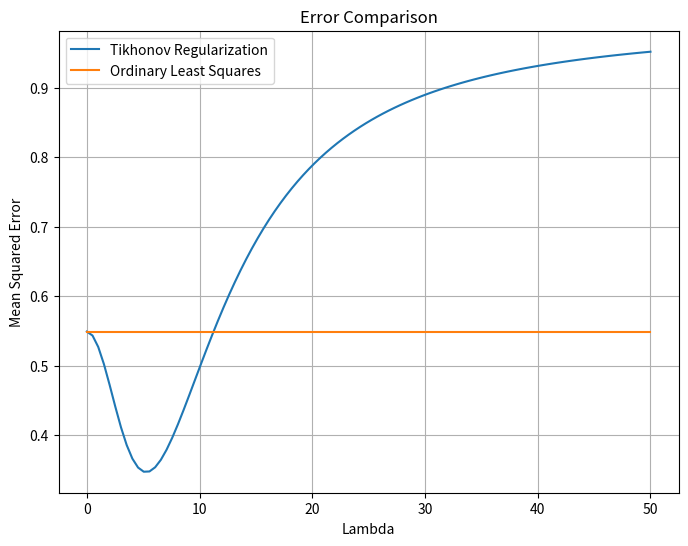
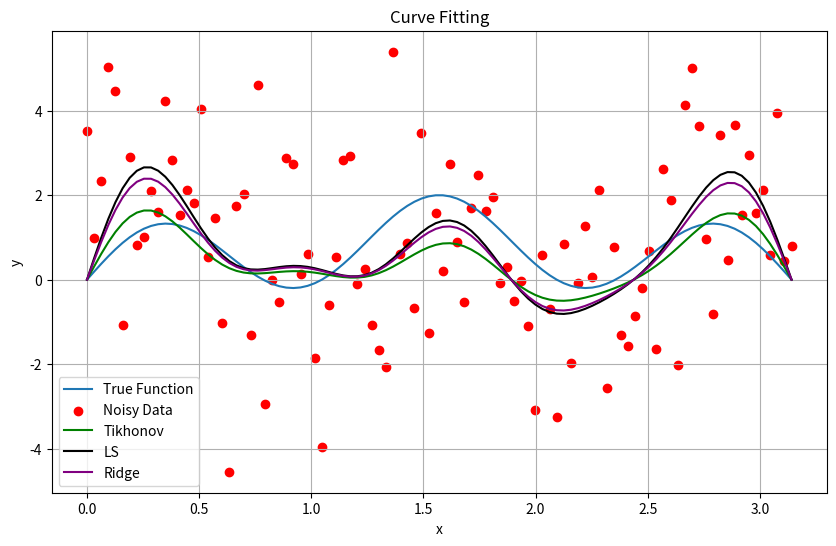
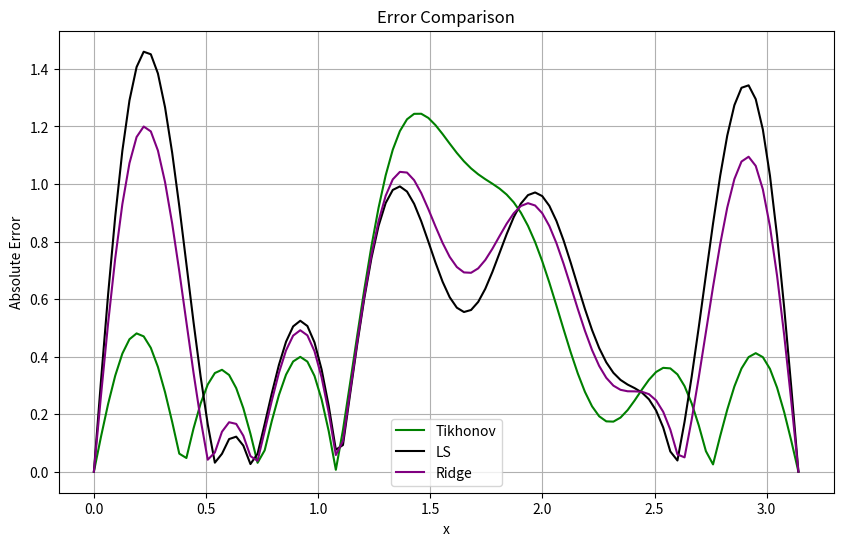

Write Python code to recreate these figures, in order.
import numpy as np
import matplotlib.pyplot as plt

def derivative_matrix(n):
    """
    Constructs the derivative matrix D for a vector function of length n.
    """
    D = np.zeros((n-2, n))
    for i in range(n - 2):
        D[i, i] = -0.5
        D[i, i + 1] = 0
        D[i, i + 2] = 0.5
    return D

def construct_derivative_matrix_svd(n):
    """
    Constructs the derivative matrix D using singular value decomposition (SVD).
    """
    # Construct the difference matrix
    M = np.eye(n) - np.roll(np.eye(n), -1, axis=1)
    
    # Perform SVD on the difference matrix
    U, s, Vh = np.linalg.svd(M)
    
    # Determine the number of singular values to use
    k = 2  # Number of smallest singular values to use (can be adjusted)
    
    # Construct the derivative matrix using singular vectors corresponding to the smallest singular values
    D = np.dot(U[:, -k:], np.dot(np.diag(s[-k:]), Vh[-k:, :]))
    
    return D

def construct_D_matrix_svd(A, k):
    """
    Constructs the D matrix using singular value decomposition (SVD).
    """
    # Perform SVD on the design matrix A
    U, s, Vt = np.linalg.svd(A)
    
    # Use the singular vectors corresponding to the smallest singular values to construct D
    D = U[:, -k:]
    
    return D


def tikhonov(A, y, lam):
    # Calculate the coefficients using tikhonov formula
    n_features = A.shape[1]
    I = np.eye(n_features)
    D = construct_D_matrix_svd(A, n_features)
    #D = derivative_matrix(n_features)
    x = np.linalg.inv(A.T @ A + lam**2 * D.T @ D) @ A.T @ y

    y_pred_tikhonov = A @ x
    
    return y_pred_tikhonov

def ridge_regression(A, y, lam):
    # Calculate the coefficients using tikhonov formula
    n_features = A.shape[1]
    I = np.eye(n_features)
    x = np.linalg.inv(A.T @ A + lam * I) @ A.T @ y

    y_pred_ridge = A @ x
    
    return y_pred_ridge

# Find the max and min position in a list
def min_max_position(lst):
    arr = np.array(lst)
    min_pos = np.argmin(arr) + 1
    max_pos = np.argmax(arr) + 1

    return min_pos, max_pos

# Generate sample data
np.random.seed(0)
num_points = 100
x = np.linspace(0, np.pi, num_points)
# function
f = lambda x: np.sin(x) + np.sin(5*x)
#f = lambda x: np.sin(x) + np.sin(5*x)
# True function
y_true = f(x)  
# Gaussian noise
noise = np.random.normal(0, 2, num_points)
# Noisy data
y_noisy = y_true + noise
# A matrix
A = np.column_stack((np.sin(x),np.sin(2*x),np.sin(3*x),np.sin(4*x),np.sin(5*x),np.sin(6*x),np.sin(7*x),np.sin(8*x),np.sin(9*x),np.sin(10*x)))
#A = np.column_stack((np.sin(x), np.sin(5*x)))

####################################
# Define the range of alpha values
lams = np.linspace(0, 50, 100)
errors_tik = []
errors_ols = []
errors_ridge = []

# Calculate errors for each alpha
for lam in lams:
    
    y_tik = tikhonov(A,y_noisy,lam)
    y_ols = ridge_regression(A,y_noisy,0)
    y_ridge = ridge_regression(A,y_noisy,lam)
    error_tik = np.mean((y_true - y_tik)**2)
    error_ols = np.mean((y_true - y_ols)**2)
    error_ridge = np.mean((y_true - y_ridge)**2)
    errors_tik.append(error_tik)
    errors_ols.append(error_ols)
    errors_ridge.append(error_ridge)

# Find the position of the min value of mean square error
min_pos, max_pos = min_max_position(errors_tik)

# Plot the error comparison
plt.figure(figsize=(8, 6))
plt.plot(lams, errors_tik, label='Tikhonov Regularization')
plt.plot(lams, errors_ols, label='Ordinary Least Squares')
#plt.plot(lams, errors_ridge, label='Ridge Regression')
plt.xlabel('Lambda')
plt.ylabel('Mean Squared Error')
plt.title('Error Comparison')
plt.legend()
plt.grid(True)
plt.show()

####################################

print("The lambda we choose is:",lams[min_pos])

y_pred_tikhonov = tikhonov(A,y_noisy,lam = lams[min_pos])
y_pred_LS = ridge_regression(A,y_noisy,0)
y_pred_ridge = ridge_regression(A, y_noisy, lams[min_pos])

# Plot the true function, noisy data, and fitted curve
plt.figure(figsize=(10, 6))
plt.plot(x, y_true, label='True Function')
plt.scatter(x, y_noisy, color='red', label='Noisy Data')
plt.plot(x, y_pred_tikhonov, color='green', label='Tikhonov')
plt.plot(x, y_pred_LS, color='black', label='LS')
plt.plot(x, y_pred_ridge, color='purple', label='Ridge')
plt.xlabel('x')
plt.ylabel('y')
plt.title('Curve Fitting')
plt.legend()
plt.grid(True)
plt.show()


err_tikhonov = abs(y_pred_tikhonov - y_true)
err_LS = abs(y_pred_LS - y_true)
err_ridge = abs(y_pred_ridge - y_true)

print("Mean Squared Error (Tikhonov Regularization):",np.mean(err_tikhonov)**2)
print("Mean Squared Error (Least Squares):",np.mean(err_LS)**2)
print("Mean Squared Error (LRidge Regression):",np.mean(err_ridge)**2)
plt.figure(figsize=(10, 6))
plt.plot(x, err_tikhonov, color='green', label='Tikhonov')
plt.plot(x, err_LS, color='black', label='LS')
plt.plot(x, err_ridge, color='purple', label='Ridge')
plt.xlabel('x')
plt.ylabel('Absolute Error')
plt.title('Error Comparison')
plt.legend()
plt.grid(True)
plt.show()

'''
# Define the range of alpha values
lams = np.linspace(0, 50, 100)
errors_tik = []
errors_ols = []

# Calculate errors for each alpha
for lam in lams:
    
    y_tik = tikhonov(A,y_noisy,lam)
    y_ols = ridge_regression(A,y_noisy,0)
    error_tik = np.mean((y_true - y_tik)**2)
    error_ols = np.mean((y_true - y_ols)**2)
    errors_tik.append(error_tik)
    errors_ols.append(error_ols)

# Find the position of the min value of mean square error
min_pos, max_pos = min_max_position(errors_tik)
print(max_pos)
'''
'''
# Plot the error comparison
plt.figure(figsize=(8, 6))
plt.plot(lams, errors_tik, label='Tikhonov Regularization')
plt.plot(lams, errors_ols, label='Ordinary Least Squares')
plt.xlabel('Lambda')
plt.ylabel('Mean Squared Error')
plt.title('Error Comparison')
plt.legend()
plt.grid(True)
plt.show()
'''
